Run: headless pygame with SDL's dummy video driver; simulated clock (each Clock.tick advances the game by its frame time, no real sleeping); random seed 0; keys injected as events and as key.get_pressed() state; no mouse input.
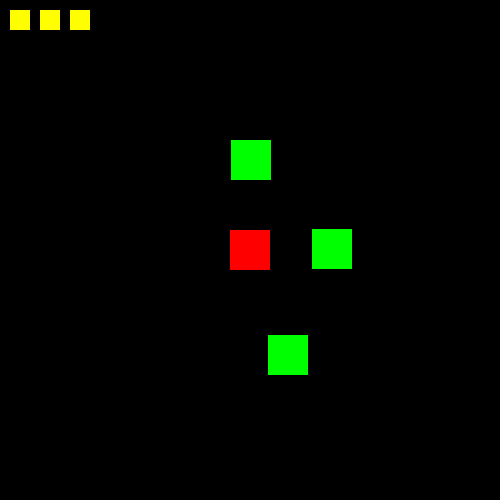
Frame 1 of 2 · flips 1–60 · no input
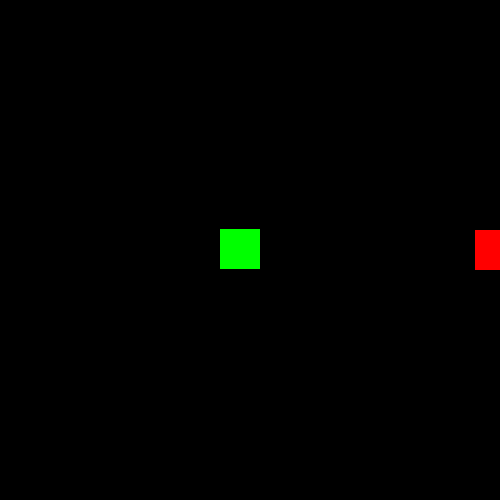
Frame 2 of 2 · flips 61–180 · tapped SPACE, RETURN · held RIGHT (→), D (game ended)

The pygame program that drew these frames:

import pygame
import random

pygame.init()

screen_width = 500
screen_height = 500

screen = pygame.display.set_mode((screen_width,screen_height))

clock = pygame.time.Clock()
FPS = 60

class Player:
    def __init__(self):
        self.rect = pygame.Rect(screen_width // 2 - 20, screen_height // 2 - 20, 40, 40)
        self.speed = 5
        self.lives = 3

        self.attack_range = pygame.Rect(self.rect.x -30, self.rect.y -30, 100, 100)
        self.attacking = False
        self.attack_timer = 0

    def move(self, keys):
        if keys[pygame.K_LEFT]:
            if self.rect.x < 0:
                self.rect.x += self.speed
            if self.rect.x >= 0:
                self.rect.x -= self.speed
        if keys[pygame.K_RIGHT]:
            if self.rect.x > screen_width - 30:
                self.rect.x -= self.speed
            if self.rect.x <= screen_width -30:
                self.rect.x += self.speed
        if keys[pygame.K_UP]:
            if self.rect.y < 0:
                self.rect.y += self.speed
            if self.rect.y >= 0:
                self.rect.y -= self.speed
        if keys[pygame.K_DOWN]:
            if self.rect.y > screen_height - 30:
                self.rect.y -= self.speed
            if self.rect.y <= screen_height -30:
                self.rect.y += self.speed

        self.attack_range.topleft = (self.rect.x - 30, self.rect.y - 30)

    def attack(self, enemies):
        if not self.attacking:
            self.attacking = True
            self.attack_timer = 12

            new_enemies = []
            for enemy in enemies:
                if not self.attack_range.colliderect(enemy.rect):
                    new_enemies.append(enemy)
            enemies[:] = new_enemies

    def update(self):
        if self.attacking:
            self.attack_timer -= 1
            if self.attack_timer <= 0:
                self.attacking = False

    def draw(self):
        pygame.draw.rect(screen, (255, 0, 0), self.rect)
        if self.attacking:
            pygame.draw.rect(screen, (255, 255, 255), self.attack_range, 2)
        else:
            pygame.draw.rect(screen, (0,0,0), self.attack_range, 1)
        for l in range(self.lives):
            pygame.draw.rect(screen, (255, 255, 0), (10 + l * 30,10,20,20))

class Enemy:
    def __init__(self):
        self.rect  = pygame.Rect(random.randint(0, screen_width -40), random.randint(0,screen_height-40), 40 ,40)
        self.speed = 2
    
    def move_towards(self, target):
        if self.rect.x < target.rect.x:
            self.rect.x += self.speed
        elif self.rect.x > target.rect.x:
            self.rect.x -= self.speed
        if self.rect.y < target.rect.y:
            self.rect.y += self.speed
        elif self.rect.y > target.rect.y:
            self.rect.y -= self.speed

    def draw(self):
        pygame.draw.rect(screen, (0,255,0), self.rect)

def main():
    run = True
    player = Player()
    enemy = [Enemy() for _ in range(3)]

    enemy_spawn_timer = 0
    enemy_spawn_interval = 120
    while run:
        clock.tick(FPS)
        screen.fill((0,0,0))

        for event in pygame.event.get():
            if event.type == pygame.QUIT:
                run = False

        keys = pygame.key.get_pressed()
        player.move(keys)

        if keys[pygame.K_SPACE]:
            player.attack(enemy)

        enemy_spawn_timer += 1
        if enemy_spawn_timer>= enemy_spawn_interval:
            enemy.append(Enemy())
            enemy_spawn_timer = 0

        for e in enemy:
            e.move_towards(player)
        
        for e in enemy:
            if player.rect.colliderect(e.rect):
                player.lives -= 1
                enemy.remove(e)

        player.update()
        player.draw()
        
        for e in enemy:
            e.draw()
        if player.lives <= 0:
            pygame.time.delay(2000)
            run = False
        pygame.display.update()
    
    pygame.quit()
    exit()
if __name__ == "__main__":
    main()
